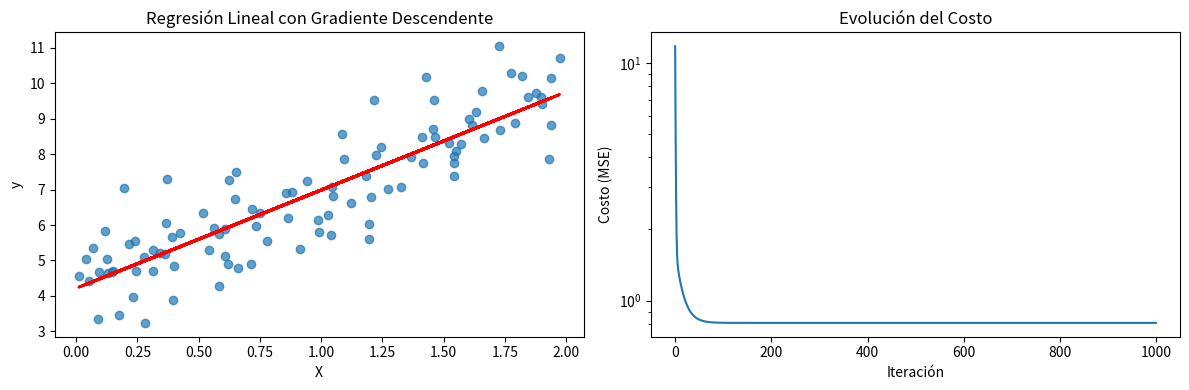

Reproduce this figure in Python.
import numpy as np
import matplotlib.pyplot as plt

# Generar datos de ejemplo
np.random.seed(42)
X = 2 * np.random.rand(100, 1)  # 100 muestras, 1 feature
y = 4 + 3 * X + np.random.randn(100, 1)  # y = 4 + 3x + ruido

# Añadir término de bias (x0 = 1)
X_b = np.c_[np.ones((100, 1)), X]  # X_b = [1, X]

# Parámetros del algoritmo
learning_rate = 0.1
n_iterations = 1000
m = len(X_b)  # número de muestras

# Inicializar parámetros theta (pesos)
theta = np.random.randn(2, 1)

# Almacenar historial de costos
cost_history = []

# Gradiente Descendente por Lotes
for iteration in range(n_iterations):
    # Calcular gradientes (usando TODO el dataset)
    gradients = (2 / m) * X_b.T.dot(X_b.dot(theta) - y)

    # Actualizar parámetros
    theta = theta - learning_rate * gradients

    # Calcular y almacenar costo
    cost = (1 / m) * np.sum((X_b.dot(theta) - y) ** 2)
    cost_history.append(cost)

    # Mostrar progreso cada 100 iteraciones
    if iteration % 100 == 0:
        print(f"Iteración {iteration}: Costo = {cost:.4f}")

# Resultados finales
print(f"\nParámetros finales: theta0 = {theta[0][0]:.4f}, theta1 = {theta[1][0]:.4f}")
print(f"Ecuación: y = {theta[0][0]:.4f} + {theta[1][0]:.4f}*x")

# Visualización
plt.figure(figsize=(12, 4))

# Gráfico 1: Datos y línea de regresión
plt.subplot(1, 2, 1)
plt.scatter(X, y, alpha=0.7)
plt.plot(X, X_b.dot(theta), color='red', linewidth=2)
plt.title('Regresión Lineal con Gradiente Descendente')
plt.xlabel('X')
plt.ylabel('y')

# Gráfico 2: Evolución del costo
plt.subplot(1, 2, 2)
plt.plot(cost_history)
plt.title('Evolución del Costo')
plt.xlabel('Iteración')
plt.ylabel('Costo (MSE)')
plt.yscale('log')

plt.tight_layout()
plt.show()

# Output:
# Iteración 0: Costo = 11.7320
# Iteración 100: Costo = 0.8074
# Iteración 200: Costo = 0.8066
# Iteración 300: Costo = 0.8066
# Iteración 400: Costo = 0.8066
# Iteración 500: Costo = 0.8066
# Iteración 600: Costo = 0.8066
# Iteración 700: Costo = 0.8066
# Iteración 800: Costo = 0.8066
# Iteración 900: Costo = 0.8066
#
# Parámetros finales: theta0 = 4.2151, theta1 = 2.7701
# Ecuación: y = 4.2151 + 2.7701*x
